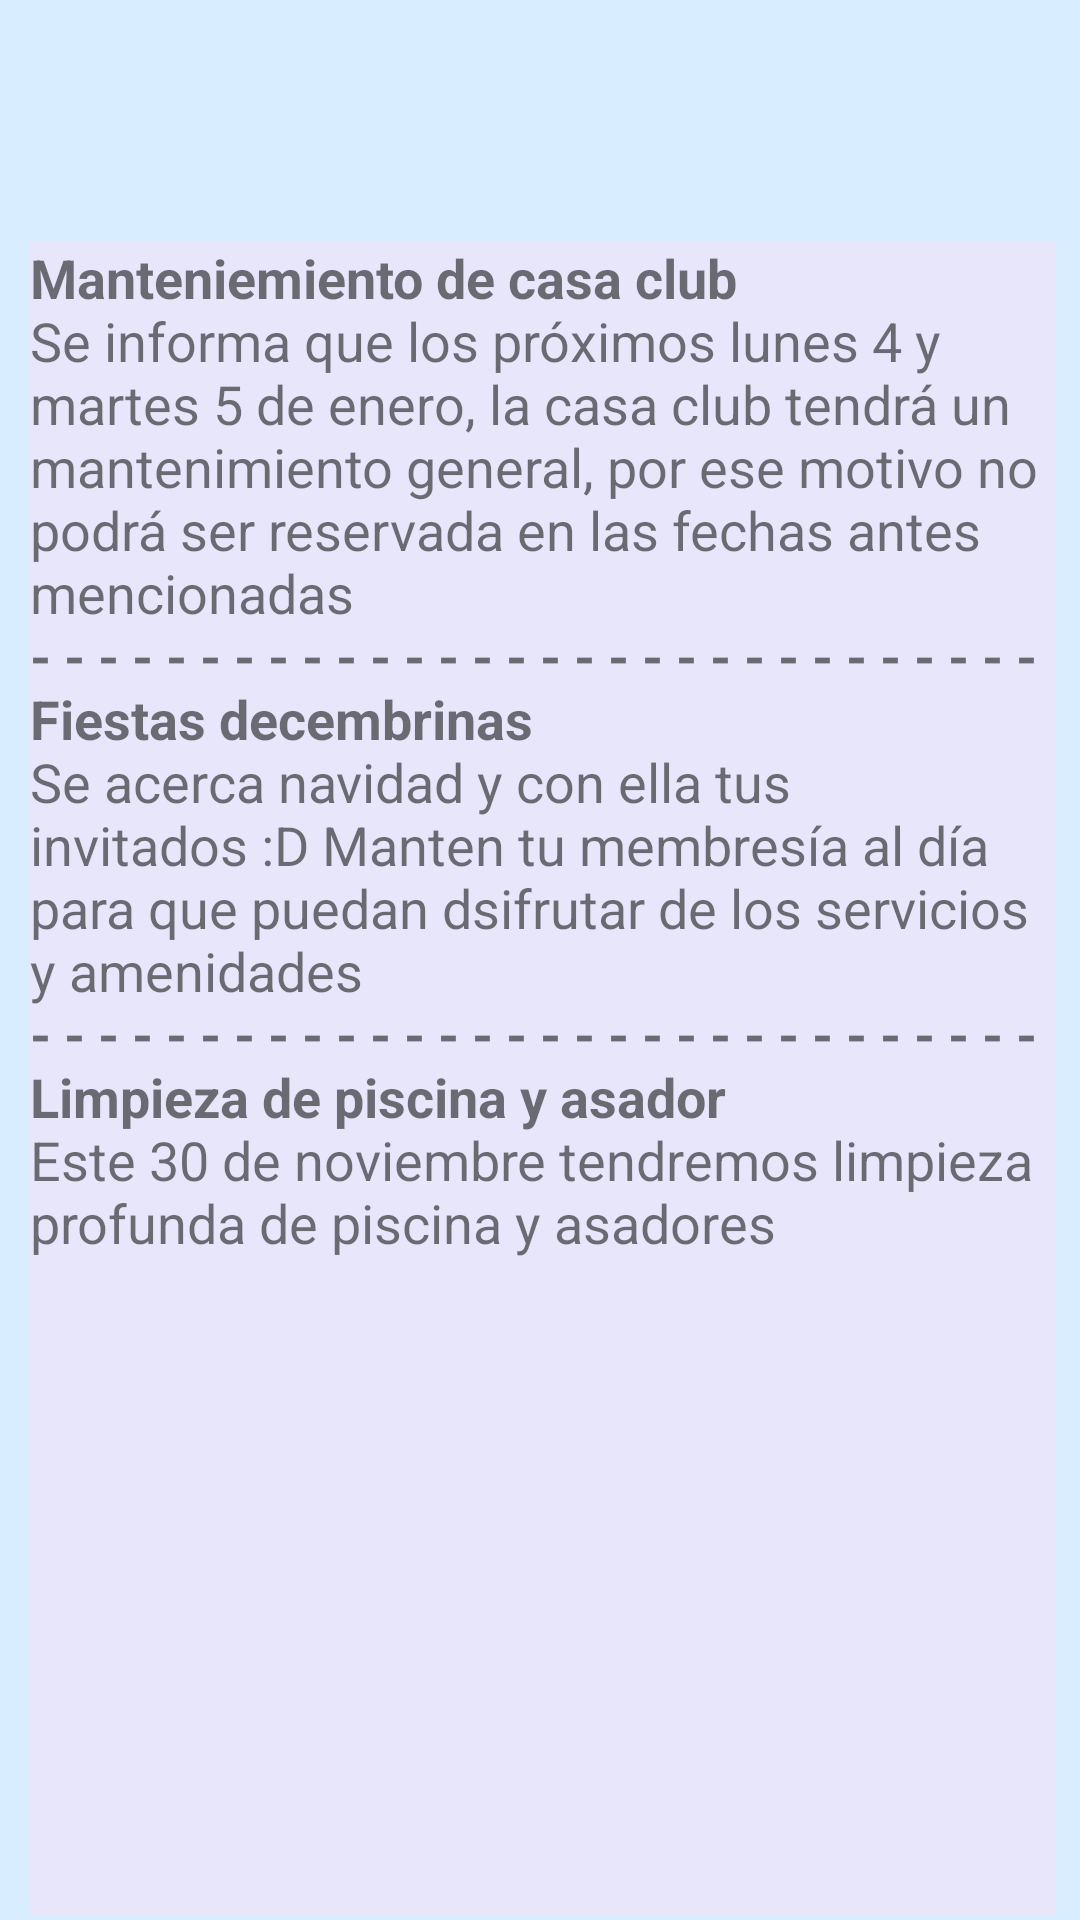

Layout XML and referenced resources for this Android screen:
<!-- AndroidManifest.xml: application theme Theme.CASSA -->
<!-- res/layout/fragment_comunicados.xml -->
<?xml version="1.0" encoding="utf-8"?>
<androidx.constraintlayout.widget.ConstraintLayout xmlns:android="http://schemas.android.com/apk/res/android"
    xmlns:app="http://schemas.android.com/apk/res-auto"
    xmlns:tools="http://schemas.android.com/tools"
    android:layout_width="match_parent"
    android:layout_height="match_parent"
    android:background="#D8EDFF"
    tools:context=".ui.comunicados.ComunicadosFragment">

    <TextView
        android:id="@+id/text_comunicados"
        android:layout_width="match_parent"
        android:layout_height="wrap_content"
        android:layout_marginStart="8dp"
        android:layout_marginTop="8dp"
        android:layout_marginEnd="8dp"
        android:background="#D8EDFF"
        android:textAlignment="center"
        android:textSize="30sp"
        app:layout_constraintEnd_toEndOf="parent"
        app:layout_constraintStart_toStartOf="parent"
        app:layout_constraintTop_toTopOf="parent" />

    <TextView
        android:id="@+id/textView4"
        android:layout_width="342dp"
        android:layout_height="558dp"
        android:layout_marginStart="10dp"
        android:layout_marginTop="32dp"
        android:background="#E7E6FB"
        android:text="@string/comunicados"
        android:textSize="18sp"
        app:layout_constraintStart_toStartOf="parent"
        app:layout_constraintTop_toBottomOf="@+id/text_comunicados" />

</androidx.constraintlayout.widget.ConstraintLayout>
<!-- resources referenced by this layout -->
<resources>
  <string name="comunicados"><b>Manteniemiento de casa club</b>
          \nSe informa que los próximos lunes 4 y martes 5 de enero, la casa club tendrá un mantenimiento general, por ese motivo no podrá ser reservada en las fechas antes mencionadas
          \n<b>- - - - - - - - - - - - - - - - - - - - - - - - - - - - - -</b>
          \n<b>Fiestas decembrinas</b>
          \nSe acerca navidad y con ella tus invitados :D Manten tu membresía al día para que puedan dsifrutar de los servicios y amenidades
          \n<b>- - - - - - - - - - - - - - - - - - - - - - - - - - - - - -</b>
          \n<b>Limpieza de piscina y asador</b>
          \nEste 30 de noviembre tendremos limpieza profunda de piscina y asadores
      </string>
  <style name="Theme.CASSA" parent="Theme.MaterialComponents.DayNight.DarkActionBar">
          
          <item name="colorPrimary">#0079EB</item>
          <item name="colorPrimaryVariant">#0079EB</item>
          <item name="colorOnPrimary">@color/white</item>
          
          <item name="colorSecondary">@color/teal_200</item>
          <item name="colorSecondaryVariant">@color/teal_700</item>
          <item name="colorOnSecondary">@color/black</item>
          
          <item name="android:statusBarColor">?attr/colorPrimaryVariant</item>
          
      </style>
  <!-- not gathered from this repository: default colours our renderer supplied (Android Studio template values) -->
  <color name="teal_200">#FF03DAC5</color>
  <color name="teal_700">#FF018786</color>
  <color name="black">#FF000000</color>
  <color name="white">#FFFFFFFF</color>
</resources>
